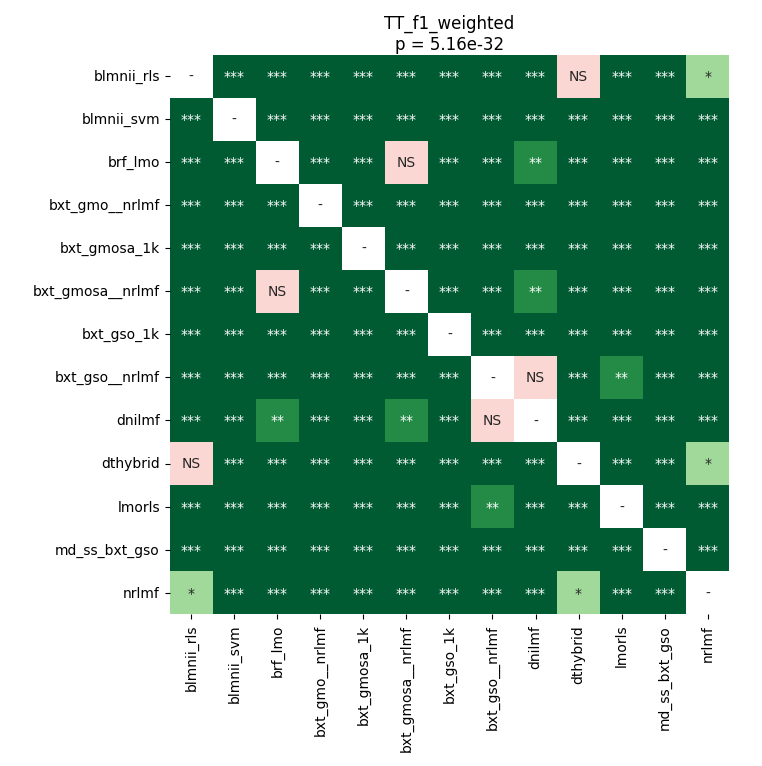

The data file committed next to this chart (first rows):
	blmnii_rls	blmnii_svm	brf_lmo	bxt_gmo__nrlmf	bxt_gmosa_1k	bxt_gmosa__nrlmf	bxt_gso_1k	bxt_gso__nrlmf	dnilmf	dthybrid	lmorls	md_ss_bxt_gso	nrlmf
blmnii_rls	1.0	3.662109375e-05	3.662109375e-05	3.662109375e-05	3.662109375e-05	3.662109375e-05	3.662109375e-05	3.662109375e-05	3.662109375e-05	0.2307	3.662109375e-05	3.662109375e-05	0.04548
blmnii_svm	3.662109375e-05	1.0	3.662109375e-05	3.662109375e-05	3.662109375e-05	3.662109375e-05	3.662109375e-05	3.662109375e-05	3.662109375e-05	3.662109375e-05	3.662109375e-05	3.662109375e-05	3.662109375e-05
brf_lmo	3.662109375e-05	3.662109375e-05	1.0	3.662109375e-05	3.662109375e-05	0.7921	3.662109375e-05	0.000105	0.008152	3.662109375e-05	3.662109375e-05	3.662109375e-05	3.662109375e-05
bxt_gmo__nrlmf	3.662109375e-05	3.662109375e-05	3.662109375e-05	1.0	3.662109375e-05	3.662109375e-05	3.662109375e-05	3.662109375e-05	3.662109375e-05	3.662109375e-05	0.000105	3.662109375e-05	3.662109375e-05
bxt_gmosa_1k	3.662109375e-05	3.662109375e-05	3.662109375e-05	3.662109375e-05	1.0	3.662109375e-05	3.662109375e-05	3.662109375e-05	3.662109375e-05	3.662109375e-05	3.662109375e-05	3.662109375e-05	3.662109375e-05
bxt_gmosa__nrlmf	3.662109375e-05	3.662109375e-05	0.7921	3.662109375e-05	3.662109375e-05	1.0	3.662109375e-05	3.662109375e-05	0.006811	3.662109375e-05	3.662109375e-05	3.662109375e-05	3.662109375e-05
bxt_gso_1k	3.662109375e-05	3.662109375e-05	3.662109375e-05	3.662109375e-05	3.662109375e-05	3.662109375e-05	1.0	3.662109375e-05	3.662109375e-05	3.662109375e-05	3.662109375e-05	0.0008501	3.662109375e-05
bxt_gso__nrlmf	3.662109375e-05	3.662109375e-05	0.000105	3.662109375e-05	3.662109375e-05	3.662109375e-05	3.662109375e-05	1.0	0.9399	3.662109375e-05	0.006811	3.662109375e-05	3.662109375e-05
dnilmf	3.662109375e-05	3.662109375e-05	0.008152	3.662109375e-05	3.662109375e-05	0.006811	3.662109375e-05	0.9399	1.0	3.662109375e-05	0.000483	7.213245738636364e-05	3.662109375e-05
dthybrid	0.2307	3.662109375e-05	3.662109375e-05	3.662109375e-05	3.662109375e-05	3.662109375e-05	3.662109375e-05	3.662109375e-05	3.662109375e-05	1.0	3.662109375e-05	3.662109375e-05	0.04069
lmorls	3.662109375e-05	3.662109375e-05	3.662109375e-05	0.000105	3.662109375e-05	3.662109375e-05	3.662109375e-05	0.006811	0.000483	3.662109375e-05	1.0	3.662109375e-05	3.662109375e-05
md_ss_bxt_gso	3.662109375e-05	3.662109375e-05	3.662109375e-05	3.662109375e-05	3.662109375e-05	3.662109375e-05	0.0008501	3.662109375e-05	7.213245738636364e-05	3.662109375e-05	3.662109375e-05	1.0	3.662109375e-05
nrlmf	0.04548	3.662109375e-05	3.662109375e-05	3.662109375e-05	3.662109375e-05	3.662109375e-05	3.662109375e-05	3.662109375e-05	3.662109375e-05	0.04069	3.662109375e-05	3.662109375e-05	1.0
